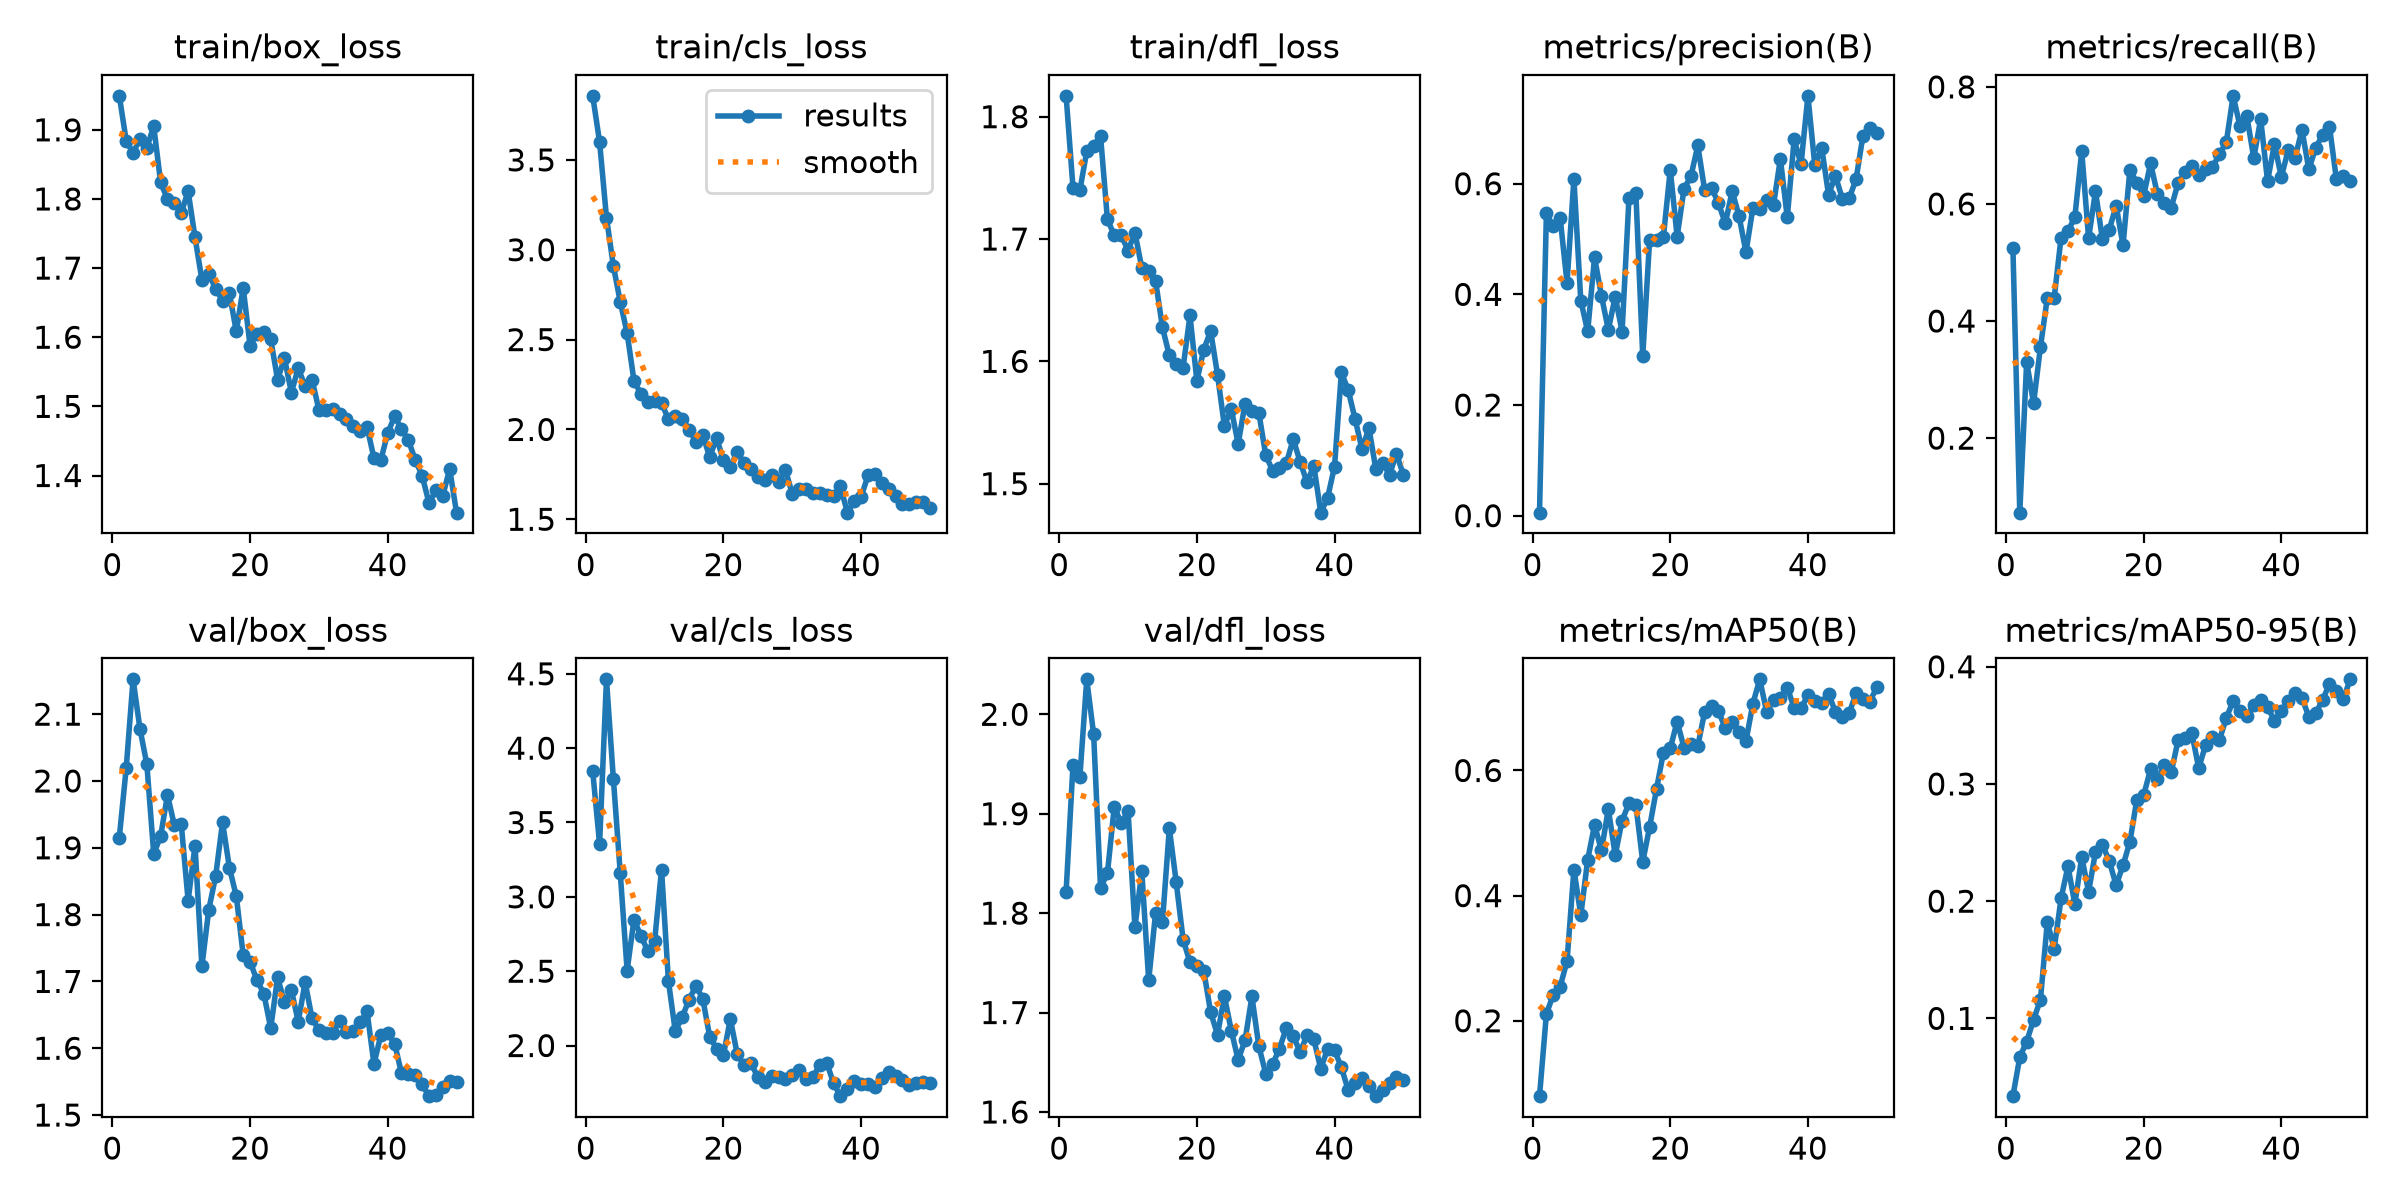

The data file committed next to this chart (first rows):
epoch, time, train/box_loss, train/cls_loss, train/dfl_loss, metrics/precision(B), metrics/recall(B), metrics/mAP50(B), metrics/mAP50-95(B), val/box_loss, val/cls_loss, val/dfl_loss, lr/pg0, lr/pg1, lr/pg2
1, 50.99, 1.949, 3.857, 1.817, 0.00541, 0.5247, 0.07954, 0.03362, 1.915, 3.845, 1.821, 0.000328, 0.000328, 0.000328
2, 102.1, 1.884, 3.6, 1.742, 0.5465, 0.07268, 0.2108, 0.06691, 2.019, 3.355, 1.949, 0.0006483, 0.0006483, 0.0006483
3, 150.1, 1.866, 3.179, 1.74, 0.5227, 0.3308, 0.2417, 0.08014, 2.152, 4.463, 1.937, 0.0009553, 0.0009553, 0.0009553
4, 198.3, 1.887, 2.91, 1.772, 0.5381, 0.2594, 0.2546, 0.09871, 2.078, 3.795, 2.035, 0.0009406, 0.0009406, 0.0009406
5, 256, 1.874, 2.711, 1.776, 0.4207, 0.3554, 0.2952, 0.1158, 2.025, 3.163, 1.98, 0.0009208, 0.0009208, 0.0009208
6, 303.7, 1.905, 2.536, 1.784, 0.6087, 0.4397, 0.4417, 0.1823, 1.891, 2.505, 1.826, 0.000901, 0.000901, 0.000901
7, 365.6, 1.824, 2.27, 1.716, 0.3887, 0.4396, 0.3687, 0.1594, 1.917, 2.847, 1.84, 0.0008812, 0.0008812, 0.0008812
8, 419.6, 1.799, 2.199, 1.703, 0.333, 0.5426, 0.4574, 0.2024, 1.979, 2.738, 1.907, 0.0008614, 0.0008614, 0.0008614
9, 487.5, 1.794, 2.155, 1.703, 0.4668, 0.5532, 0.5133, 0.2298, 1.934, 2.636, 1.891, 0.0008416, 0.0008416, 0.0008416
10, 566.9, 1.78, 2.16, 1.691, 0.3973, 0.5777, 0.4722, 0.1976, 1.936, 2.704, 1.903, 0.0008218, 0.0008218, 0.0008218
11, 621.7, 1.811, 2.149, 1.705, 0.336, 0.6901, 0.5384, 0.2376, 1.821, 3.184, 1.786, 0.000802, 0.000802, 0.000802
12, 675.8, 1.744, 2.055, 1.676, 0.3958, 0.5411, 0.4648, 0.2079, 1.903, 2.434, 1.842, 0.0007822, 0.0007822, 0.0007822
13, 736, 1.683, 2.073, 1.674, 0.3326, 0.6219, 0.5198, 0.242, 1.723, 2.096, 1.732, 0.0007624, 0.0007624, 0.0007624
14, 784.3, 1.691, 2.059, 1.666, 0.574, 0.5398, 0.5478, 0.2481, 1.807, 2.192, 1.8, 0.0007426, 0.0007426, 0.0007426
15, 845.9, 1.67, 1.999, 1.628, 0.5833, 0.5558, 0.5449, 0.2344, 1.857, 2.307, 1.791, 0.0007228, 0.0007228, 0.0007228
16, 894.4, 1.653, 1.932, 1.605, 0.2885, 0.5971, 0.4542, 0.2135, 1.938, 2.403, 1.885, 0.000703, 0.000703, 0.000703
17, 954.7, 1.663, 1.968, 1.598, 0.4989, 0.5293, 0.5096, 0.2306, 1.87, 2.312, 1.831, 0.0006832, 0.0006832, 0.0006832
18, 1009, 1.608, 1.846, 1.595, 0.4977, 0.6584, 0.5703, 0.2506, 1.828, 2.06, 1.773, 0.0006634, 0.0006634, 0.0006634
19, 1063, 1.672, 1.953, 1.638, 0.5037, 0.6365, 0.6283, 0.2865, 1.739, 1.978, 1.751, 0.0006436, 0.0006436, 0.0006436
20, 1123, 1.588, 1.828, 1.584, 0.6254, 0.6143, 0.6354, 0.2904, 1.729, 1.938, 1.747, 0.0006238, 0.0006238, 0.0006238
21, 1171, 1.605, 1.79, 1.61, 0.5042, 0.6692, 0.6783, 0.3126, 1.702, 2.178, 1.742, 0.000604, 0.000604, 0.000604
22, 1230, 1.608, 1.876, 1.625, 0.591, 0.6169, 0.6362, 0.3041, 1.682, 1.942, 1.7, 0.0005842, 0.0005842, 0.0005842
23, 1279, 1.597, 1.812, 1.589, 0.6132, 0.601, 0.6431, 0.3159, 1.63, 1.866, 1.678, 0.0005644, 0.0005644, 0.0005644
24, 1344, 1.539, 1.779, 1.547, 0.6691, 0.5938, 0.6388, 0.3099, 1.706, 1.882, 1.717, 0.0005446, 0.0005446, 0.0005446
25, 1403, 1.57, 1.735, 1.561, 0.5881, 0.6356, 0.6938, 0.3372, 1.669, 1.785, 1.682, 0.0005248, 0.0005248, 0.0005248
26, 1457, 1.52, 1.717, 1.532, 0.5923, 0.654, 0.7023, 0.3392, 1.687, 1.755, 1.652, 0.000505, 0.000505, 0.000505
27, 1517, 1.555, 1.748, 1.566, 0.5647, 0.6644, 0.695, 0.3433, 1.64, 1.797, 1.672, 0.0004852, 0.0004852, 0.0004852
28, 1598, 1.529, 1.709, 1.559, 0.5284, 0.6493, 0.6672, 0.3135, 1.699, 1.785, 1.716, 0.0004654, 0.0004654, 0.0004654
29, 1657, 1.539, 1.775, 1.558, 0.5867, 0.6589, 0.678, 0.3333, 1.645, 1.772, 1.666, 0.0004456, 0.0004456, 0.0004456
30, 1717, 1.495, 1.641, 1.524, 0.5409, 0.6627, 0.6621, 0.34, 1.627, 1.805, 1.639, 0.0004258, 0.0004258, 0.0004258
31, 1787, 1.495, 1.668, 1.511, 0.4763, 0.6847, 0.6468, 0.3372, 1.623, 1.839, 1.648, 0.000406, 0.000406, 0.000406
32, 1834, 1.497, 1.67, 1.513, 0.5558, 0.705, 0.7067, 0.3563, 1.622, 1.775, 1.664, 0.0003862, 0.0003862, 0.0003862
33, 1893, 1.488, 1.644, 1.517, 0.5541, 0.7847, 0.7457, 0.3707, 1.641, 1.788, 1.685, 0.0003664, 0.0003664, 0.0003664
34, 1948, 1.482, 1.646, 1.536, 0.5704, 0.7327, 0.6938, 0.3623, 1.624, 1.869, 1.676, 0.0003466, 0.0003466, 0.0003466
35, 1998, 1.472, 1.637, 1.518, 0.5614, 0.7495, 0.7131, 0.3582, 1.626, 1.884, 1.66, 0.0003268, 0.0003268, 0.0003268
36, 2056, 1.465, 1.629, 1.501, 0.645, 0.6784, 0.7165, 0.3677, 1.639, 1.746, 1.677, 0.000307, 0.000307, 0.000307
37, 2103, 1.47, 1.683, 1.515, 0.5389, 0.7452, 0.7324, 0.3713, 1.655, 1.66, 1.673, 0.0002872, 0.0002872, 0.0002872
38, 2161, 1.425, 1.537, 1.476, 0.68, 0.639, 0.6999, 0.3659, 1.576, 1.708, 1.643, 0.0002674, 0.0002674, 0.0002674
39, 2210, 1.422, 1.599, 1.489, 0.6349, 0.7023, 0.6992, 0.3538, 1.62, 1.762, 1.664, 0.0002476, 0.0002476, 0.0002476
40, 2266, 1.461, 1.624, 1.514, 0.7588, 0.646, 0.7203, 0.3625, 1.623, 1.741, 1.662, 0.0002278, 0.0002278, 0.0002278
41, 2320, 1.486, 1.744, 1.591, 0.6332, 0.6921, 0.7117, 0.3709, 1.607, 1.741, 1.645, 0.000208, 0.000208, 0.000208
42, 2372, 1.467, 1.752, 1.576, 0.6651, 0.6787, 0.7077, 0.3772, 1.563, 1.724, 1.622, 0.0001882, 0.0001882, 0.0001882
43, 2426, 1.451, 1.701, 1.553, 0.5801, 0.7268, 0.7227, 0.3733, 1.561, 1.779, 1.629, 0.0001684, 0.0001684, 0.0001684
44, 2476, 1.423, 1.669, 1.528, 0.614, 0.6589, 0.6936, 0.3574, 1.559, 1.82, 1.635, 0.0001486, 0.0001486, 0.0001486
45, 2534, 1.4, 1.631, 1.546, 0.5731, 0.6961, 0.6861, 0.3603, 1.546, 1.796, 1.626, 0.0001288, 0.0001288, 0.0001288
46, 2580, 1.36, 1.585, 1.512, 0.5735, 0.7179, 0.6916, 0.3717, 1.528, 1.769, 1.616, 0.000109, 0.000109, 0.000109
47, 2639, 1.379, 1.585, 1.517, 0.6083, 0.732, 0.7236, 0.3855, 1.53, 1.735, 1.622, 8.92e-05, 8.92e-05, 8.92e-05
48, 2684, 1.371, 1.596, 1.507, 0.6869, 0.6421, 0.7138, 0.3795, 1.543, 1.751, 1.629, 6.94e-05, 6.94e-05, 6.94e-05
49, 2742, 1.41, 1.598, 1.525, 0.7004, 0.6471, 0.7101, 0.3721, 1.551, 1.754, 1.635, 4.96e-05, 4.96e-05, 4.96e-05
50, 2799, 1.346, 1.562, 1.507, 0.6925, 0.6385, 0.7328, 0.3893, 1.55, 1.751, 1.632, 2.98e-05, 2.98e-05, 2.98e-05
